Image classification data set "Potato Leaf Disease" (rifqicharisma/Belajar_Ai on GitHub). Class labels (3): early blight, healthy, late blight.

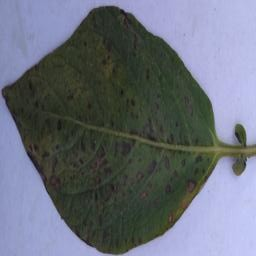
Label: early blight

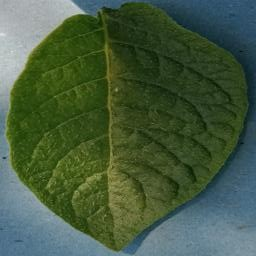
Label: healthy

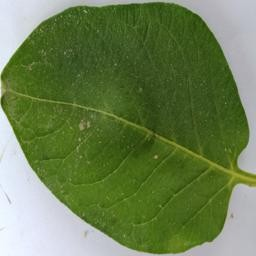
Label: healthy

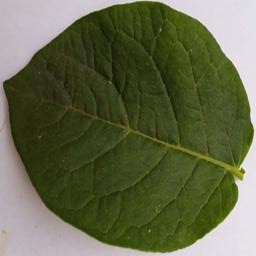
Label: healthy

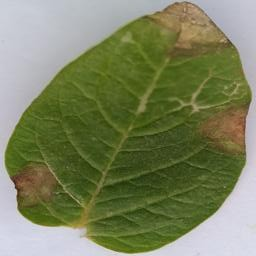
Label: late blight

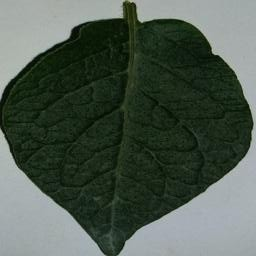
Label: healthy
